Photos from the image-classification dataset "Green-Coffee-Bean-Defects-Classification" in the GitHub repository youralfa/Green-Coffee-Bean-Defects-Classification. Its 17 classes are: broken or chipped or cut, dried cherry pod, floater, foreign matter, full black, full sour, fungus damaged, hull or husk, immature or unripe, parchment or pergamino, partial black, partial sour, severe insect damage, shell, slight insect damage, specialty, withered.

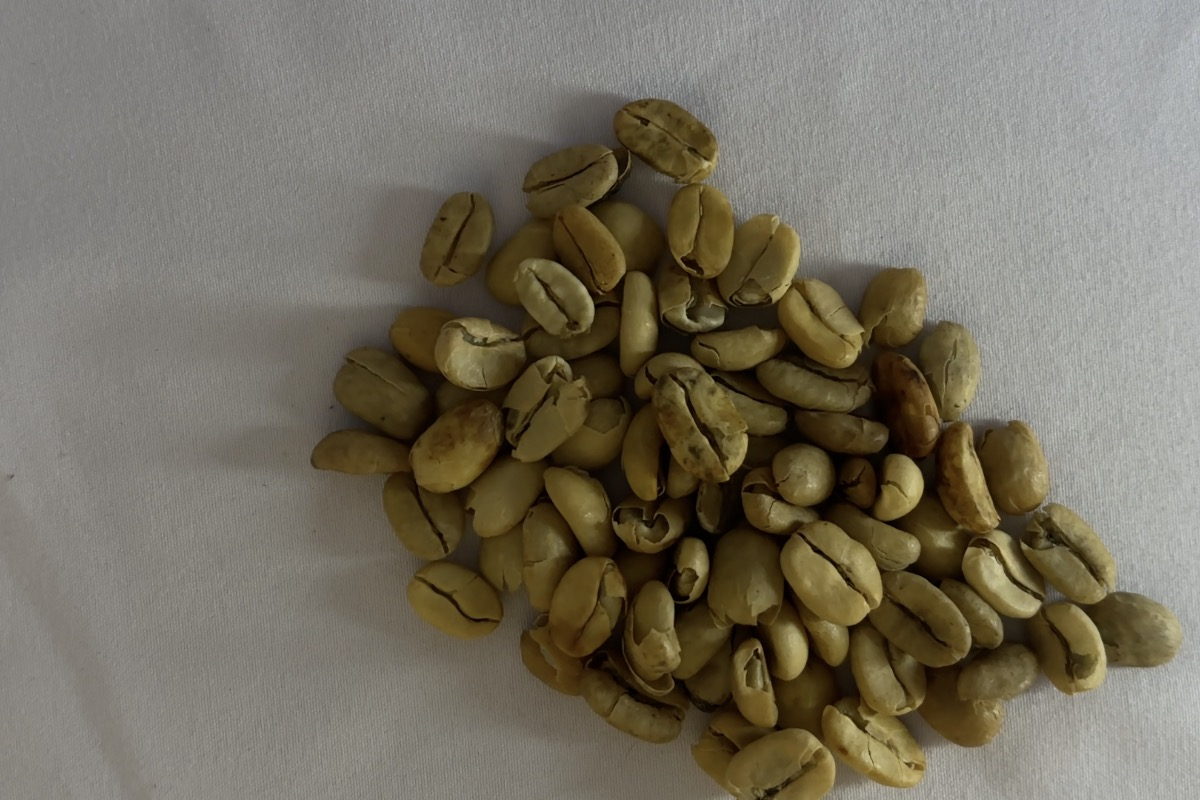
Label: parchment or pergamino

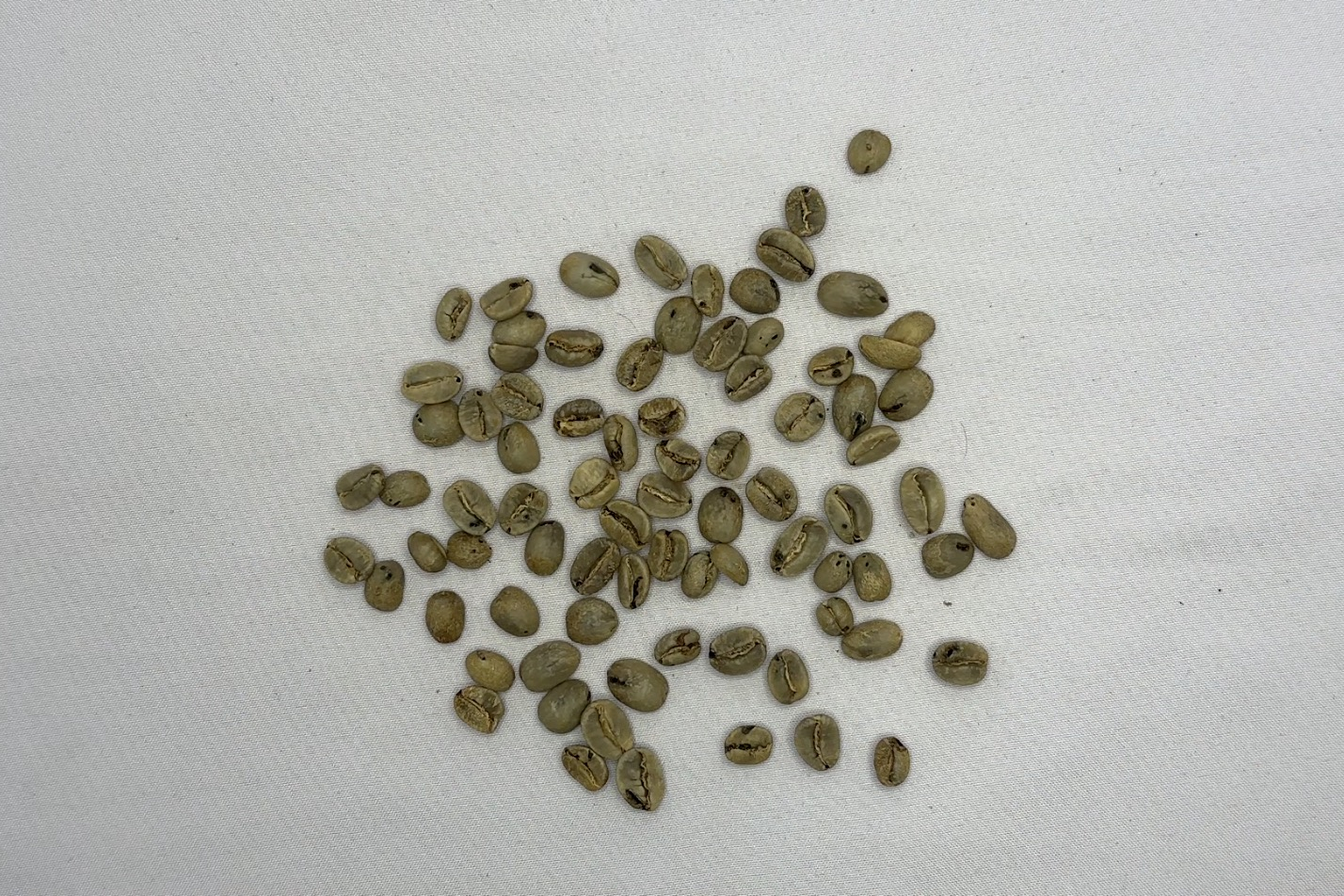
Label: severe insect damage

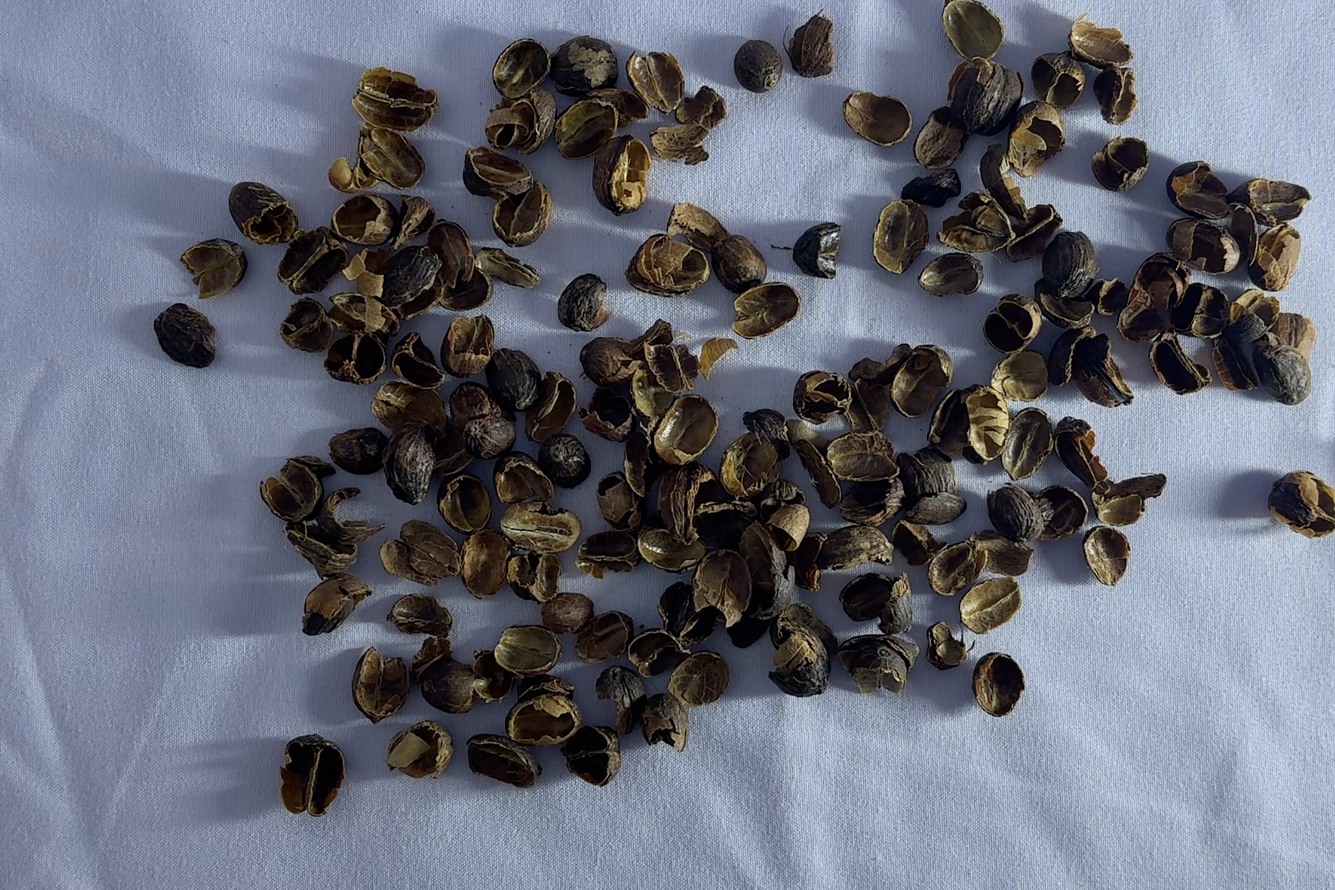
Label: hull or husk

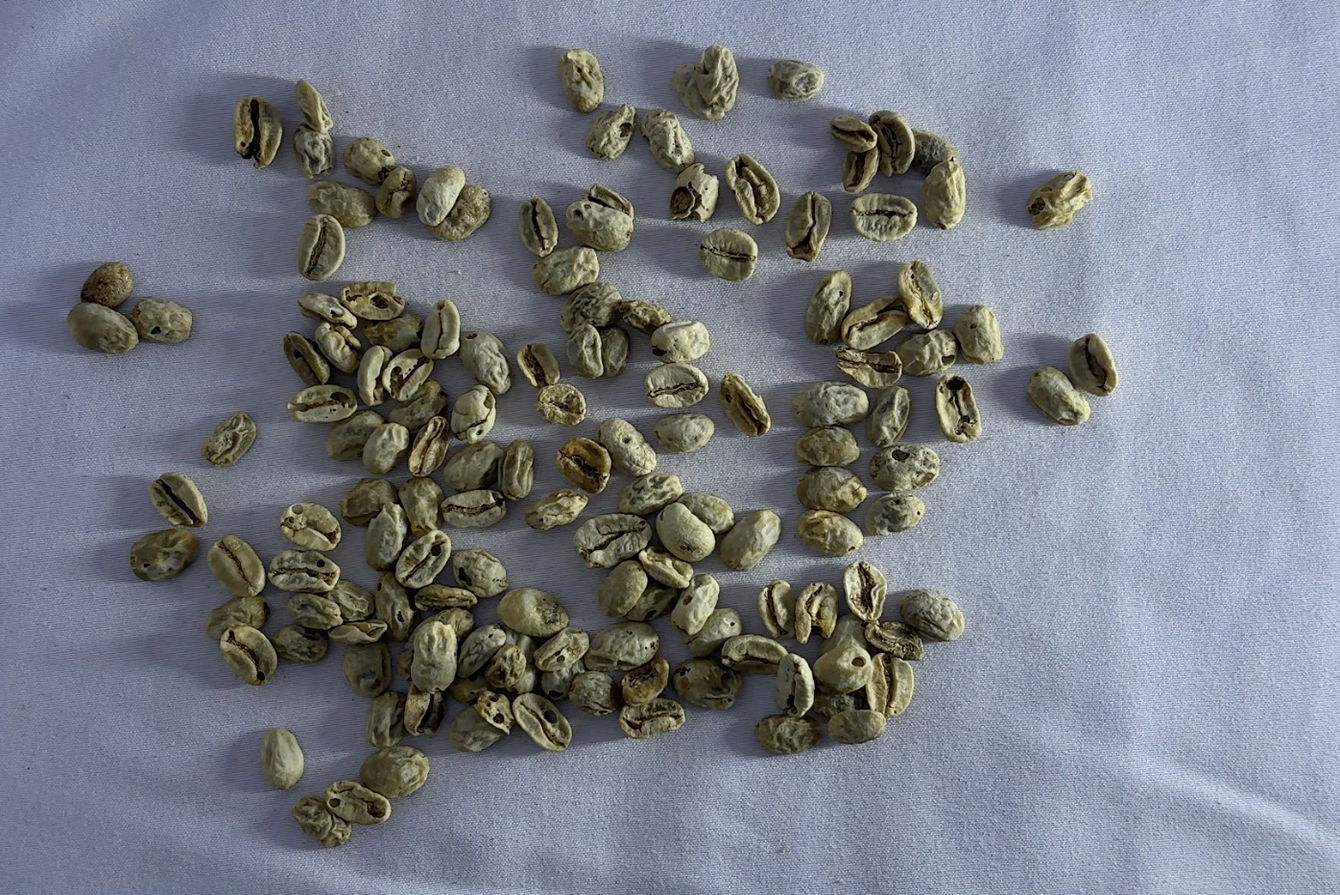
Label: withered

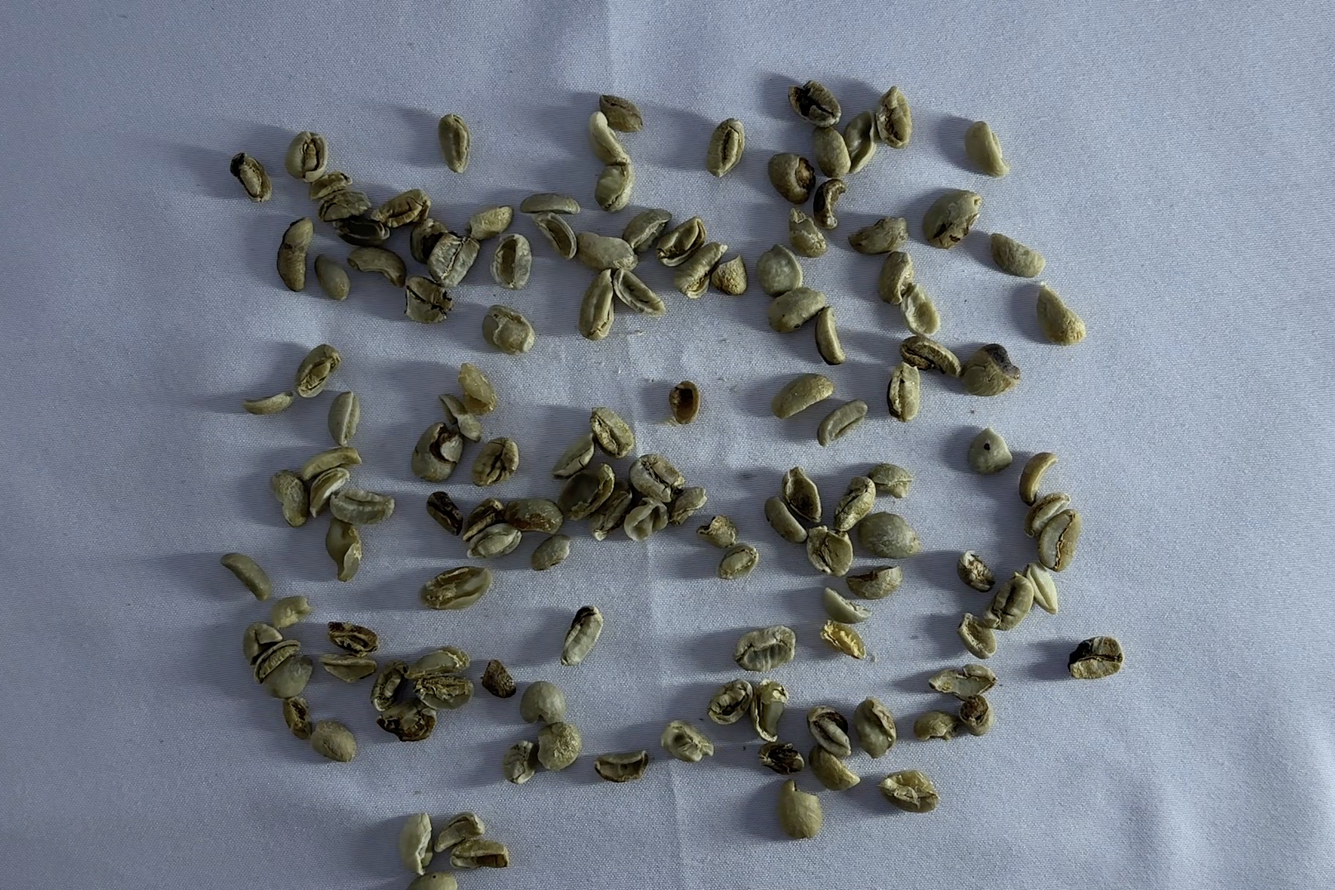
Label: broken or chipped or cut

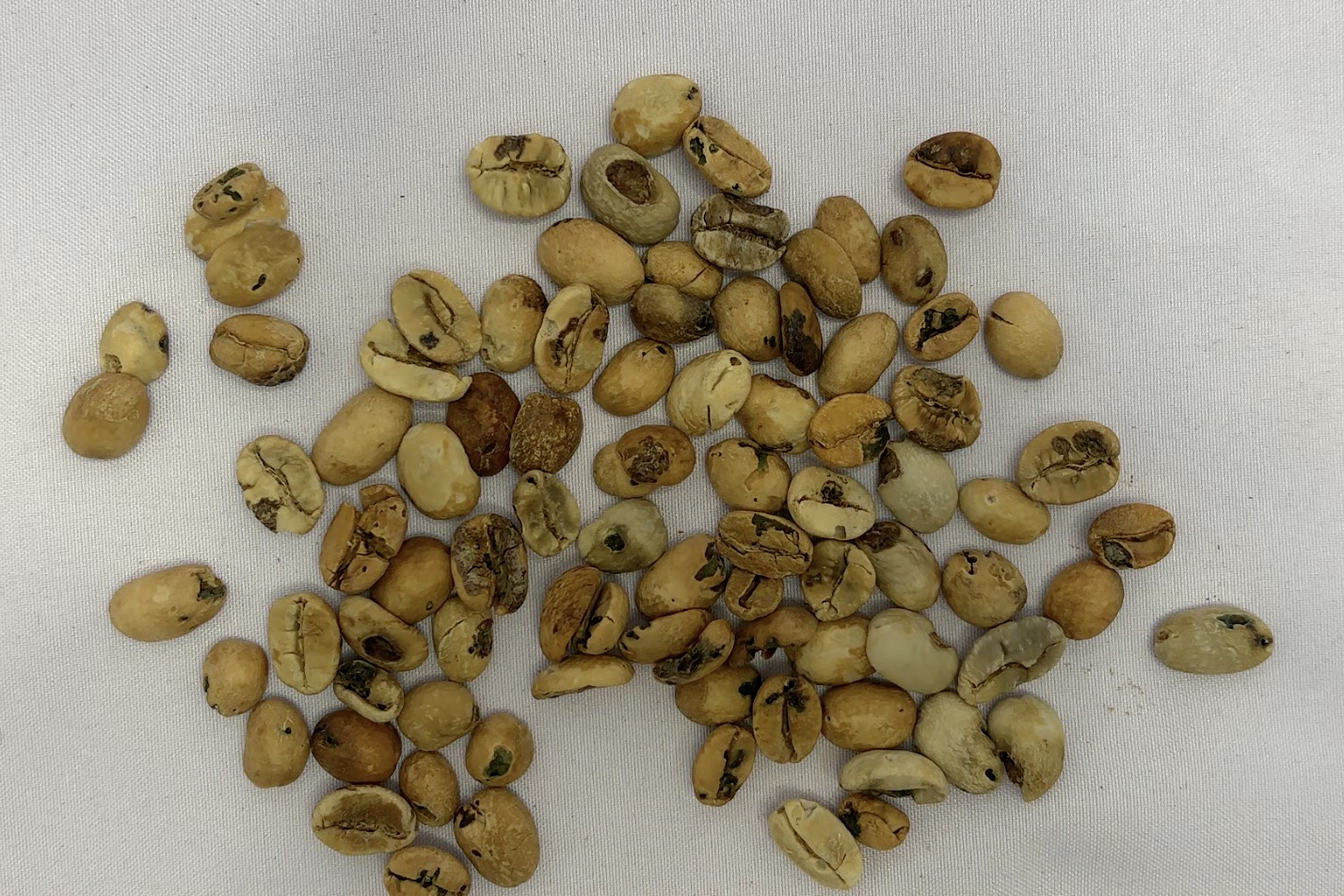
Label: fungus damaged
